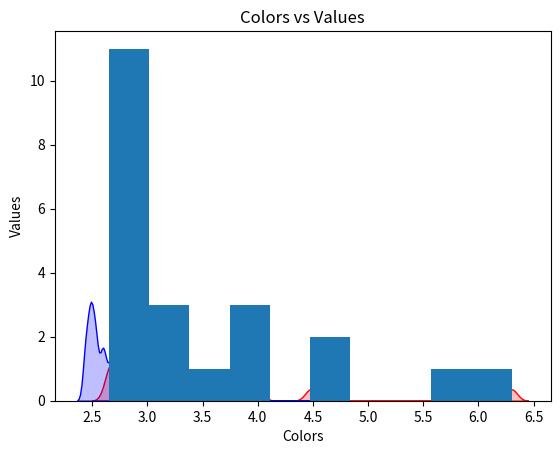

The matplotlib source for this figure: (Note: this script raises an exception after producing the figure.)
# -*- coding: utf-8 -*-
"""
Created on Wed Sep 18 09:53:47 2019

[redacted]
"""
import numpy as np
import seaborn as sns
from scipy import stats
import matplotlib.pyplot as plt

sin_join = np.array([3.17,2.67,2.88,5.74,2.76,2.68,2.65,3.45,2.77,2.89,2.81,2.94,3.19,3.19,2.94,2.89,6.3,3.78,4.63,4.48,3.98,3.99])
con_join = np.array([2.54,2.44,2.59,2.44,2.75,2.51,2.48,3.26,3.07,2.48,4.75,2.49,2.64,2.69,2.81,2.6,2.7,2.53,3.14,2.7,2.93,2.75])


sin = stats.mode(sin_join)
con = stats.mode(con_join)



p1=sns.kdeplot(sin_join, shade=True, bw=.05, color="r",label = 'Sin join moda: ' + str(sin[0]) )
p1=sns.kdeplot(con_join, shade=True, bw=.05, color="b",label = 'Con join moda: ' + str(con[0]))
#plt.xticks(np.linspace(2,7,10), np.linspace(2,7,10), fontweight='bold')
plt.xlabel("Colors")
plt.ylabel("Values")
plt.title("Colors vs Values") # You can comment this line out if you don't need title
plt.show(p1)
plt.hist(sin_join, bins=10)
sns.plt.show()
